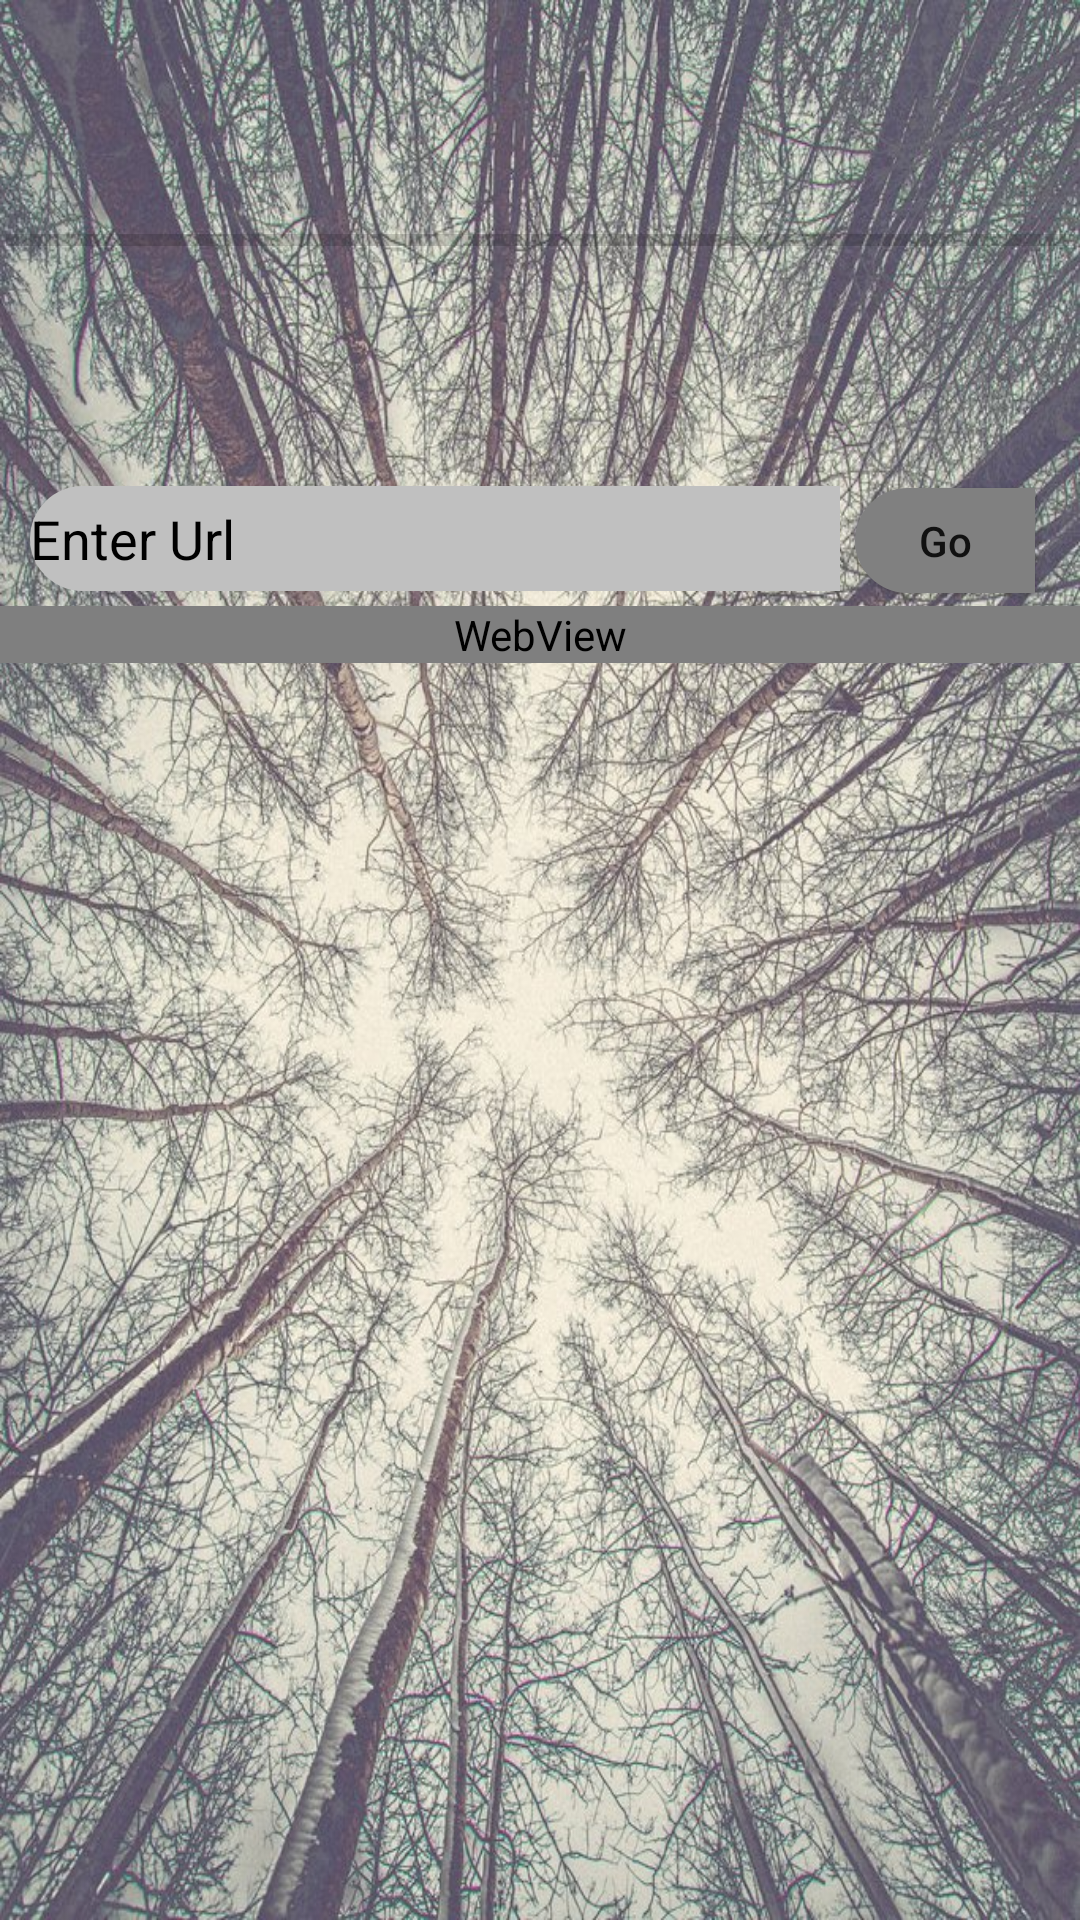

Write the Android layout XML for this screen, with the resource values it uses.
<!-- AndroidManifest.xml: application theme AppTheme -->
<!-- res/layout/fragment_browser.xml -->
<?xml version="1.0" encoding="utf-8"?>

<LinearLayout xmlns:android="http://schemas.android.com/apk/res/android"
    xmlns:tools="http://schemas.android.com/tools"
    android:layout_width="match_parent"
    android:layout_height="match_parent"
    xmlns:app="http://schemas.android.com/apk/res-auto"
    app:layout_behavior="@string/appbar_scrolling_view_behavior"
    android:id="@+id/container1"
    android:orientation="vertical"
    android:background="@drawable/networkimage"
    tools:context=".web2">



        <ScrollView
            android:id="@+id/container"
            android:layout_width="match_parent"
            android:layout_height="match_parent">

                <LinearLayout
                    android:layout_width="match_parent"
                    android:layout_height="match_parent"
                    android:orientation="vertical">


        <ProgressBar android:id="@+id/pb1"
            android:layout_marginTop="70dp"
            style="?android:attr/progressBarStyleHorizontal"
            android:layout_width="fill_parent"
            android:layout_height="wrap_content"
            android:layout_centerVertical="true"
            android:padding="2dip">
        </ProgressBar>


        <LinearLayout
            android:layout_marginTop="70dp"
            android:layout_width="match_parent"
            android:layout_height="42dp"
            android:layout_marginHorizontal="10dp"
            android:orientation="horizontal">





                <EditText
                    android:id="@+id/et1"
                    android:layout_width="270dp"
                    android:layout_height="35dp"
                    android:layout_marginTop="2dp"
                    android:background="@drawable/edit_text"
                    android:drawableLeft="@drawable/search"
                    android:backgroundTint="@color/silver"
                    android:hint="Enter Url"
                    android:inputType="text"
                    android:textColorHint="@color/black" />

                <Button
                    android:id="@+id/btn1"
                    android:layout_width="match_parent"
                    android:layout_height="35dp"
                    android:layout_marginHorizontal="5dp"
                    android:layout_marginTop="1dp"
                    android:background="@drawable/button_round"
                    android:text="Go"
                    android:textAllCaps="false" />








        </LinearLayout>

                        <WebView
                            android:id="@+id/webview"
                            android:layout_width="match_parent"
                            android:layout_height="match_parent">

                        </WebView>





                </LinearLayout>




        </ScrollView>








</LinearLayout>
<!-- resources referenced by this layout -->
<resources>
  <color name="black">#000000</color>
  <color name="silver">#C0C0C0</color>
  <!-- drawable button_round (drawable) -->
  <?xml version="1.0" encoding="utf-8"?>
  
  <shape xmlns:android="http://schemas.android.com/apk/res/android"
      android:shape="rectangle"
  
      android:padding="10dp">
      
      <solid android:color="#ABABAB"
          />
      <gradient android:endColor="@color/gray"
          android:centerColor="@color/gray"
          android:startColor="@color/gray"/>
      <corners
          android:bottomRightRadius="50dp"
          android:topRightRadius="50dp"/>
  
      <corners
          android:bottomLeftRadius="50dp"
          android:topLeftRadius="50dp"/>
  </shape>
  <!-- drawable edit_text (drawable) -->
  <?xml version="1.0" encoding="utf-8"?>
  
  <shape xmlns:android="http://schemas.android.com/apk/res/android"
      android:shape="rectangle"
  
      android:padding="10dp">
      
      <solid android:color="#ABABAB"
          />
      <gradient android:endColor="@color/gray"
          android:centerColor="@color/gray"
          android:startColor="@color/gray"/>
      <corners
          android:bottomLeftRadius="50dp"
          android:topLeftRadius="50dp"/>
  </shape>
  <!-- drawable networkimage: jpg bitmap (drawable, 334885 bytes) -->
  <string name="appbar_scrolling_view_behavior" />
  <style name="AppTheme" parent="Theme.AppCompat.Light.DarkActionBar">
      
      <item name="colorPrimary">@color/colorPrimary</item>
      <item name="colorPrimaryDark">@color/colorPrimaryDark</item>
      <item name="colorAccent">@color/colorAccent</item>
  </style>
  <color name="gray">#808080</color>
  <color name="colorPrimary">#808080</color>
  <color name="colorPrimaryDark">#683dd4</color>
  <color name="colorAccent">#000080</color>
</resources>
